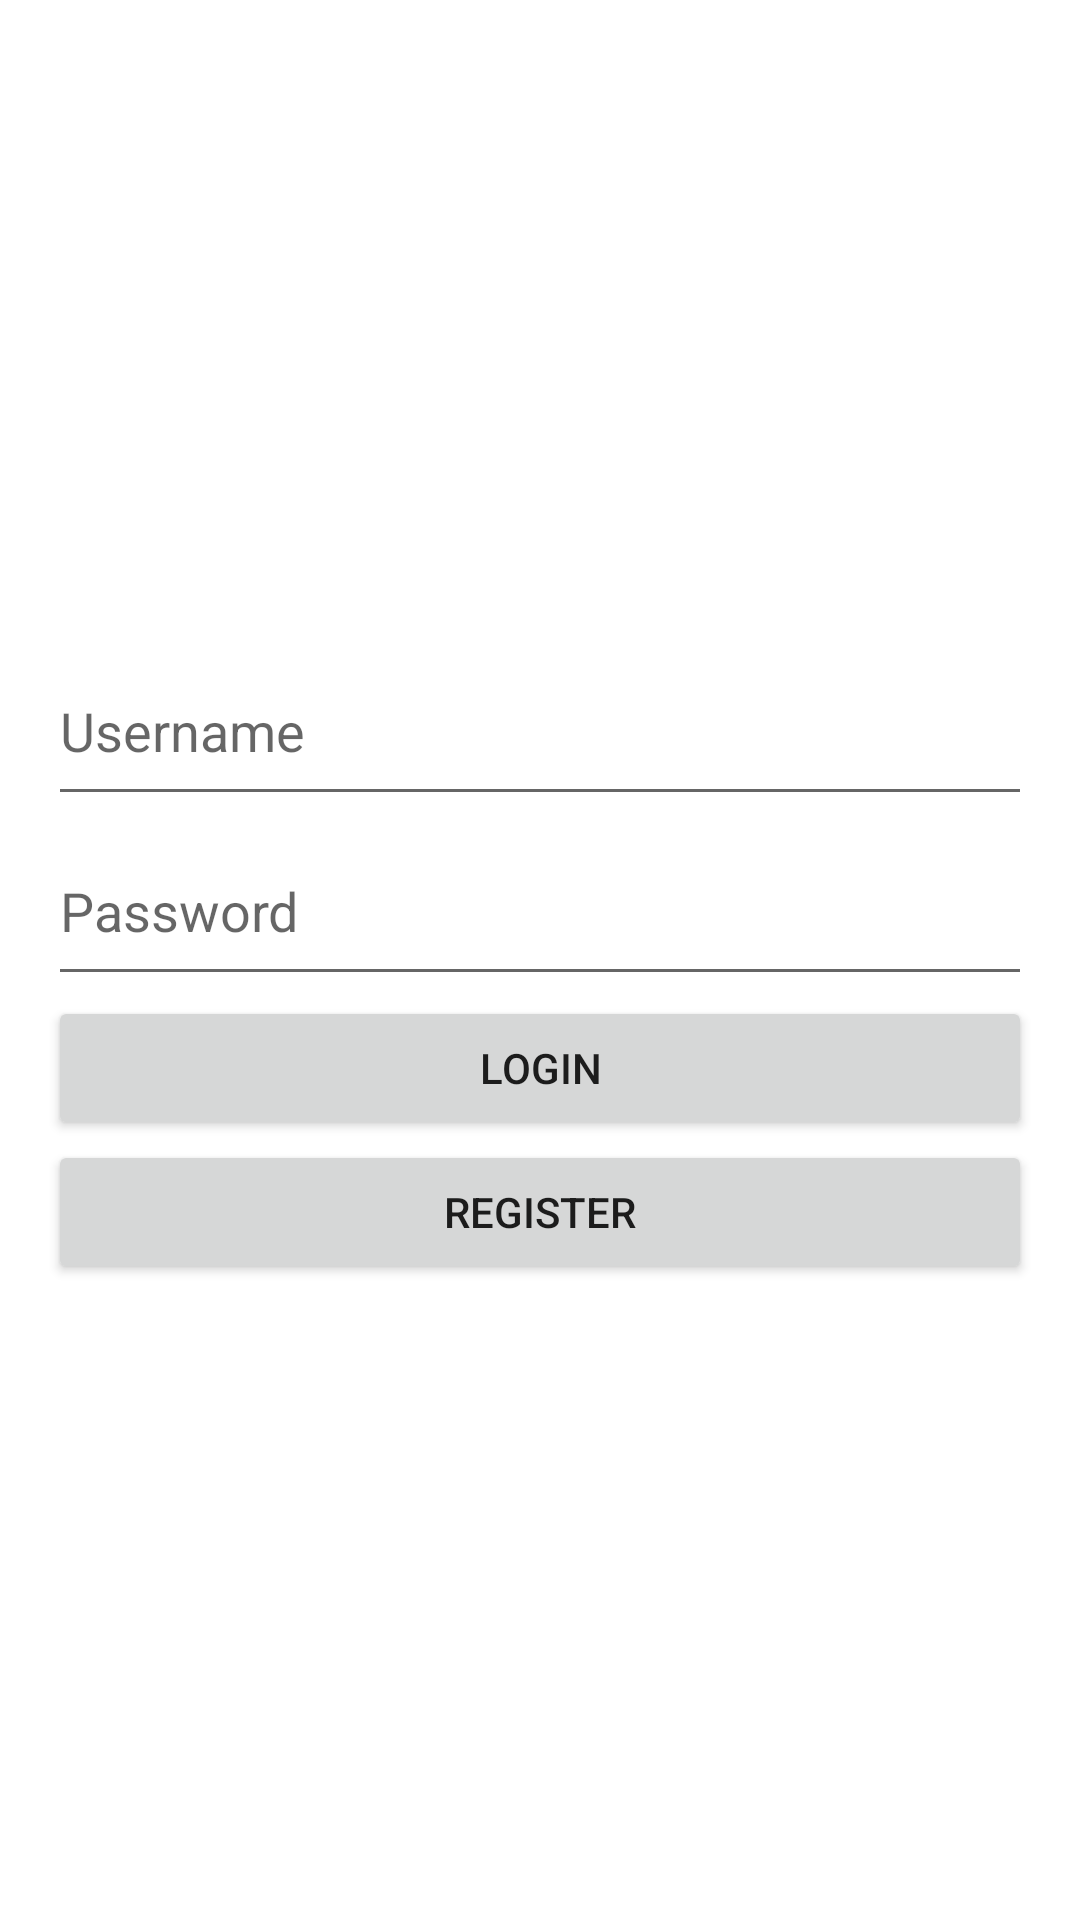

Reconstruct the res/layout file that produces this screen, plus the resources it refers to.
<!-- AndroidManifest.xml: application theme Theme.AndroidSession -->
<!-- res/layout/activity_login.xml -->
<?xml version="1.0" encoding="utf-8"?>
<LinearLayout xmlns:android="http://schemas.android.com/apk/res/android"
    android:layout_width="match_parent"
    android:layout_height="match_parent"
    android:gravity="center_vertical"
    android:orientation="vertical"
    android:padding="16dp">

    <EditText
        android:id="@+id/editTextUsername"
        android:layout_width="match_parent"
        android:layout_height="60dp"
        android:hint="Username"
        android:inputType="text" />

    <EditText
        android:id="@+id/editTextPassword"
        android:layout_width="match_parent"
        android:layout_height="60dp"
        android:hint="Password"
        android:inputType="textPassword" />

    <Button
        android:id="@+id/buttonLogin"
        android:layout_width="match_parent"
        android:layout_height="wrap_content"
        android:text="Login" />

    <Button
        android:id="@+id/buttonRegister"
        android:layout_width="match_parent"
        android:layout_height="wrap_content"
        android:text="Register"/>
</LinearLayout>
<!-- resources referenced by this layout -->
<resources>
  <style name="Theme.AndroidSession" parent="Theme.MaterialComponents.DayNight.DarkActionBar">
          
          <item name="colorPrimary">@color/purple_500</item>
          <item name="colorPrimaryVariant">@color/purple_700</item>
          <item name="colorOnPrimary">@color/white</item>
          
          <item name="colorSecondary">@color/teal_200</item>
          <item name="colorSecondaryVariant">@color/teal_700</item>
          <item name="colorOnSecondary">@color/black</item>
          
          <item name="android:statusBarColor">?attr/colorPrimaryVariant</item>
          
      </style>
  <!-- not gathered from this repository: default colours our renderer supplied (Android Studio template values) -->
  <color name="purple_500">#FF6200EE</color>
  <color name="purple_700">#FF3700B3</color>
  <color name="teal_200">#FF03DAC5</color>
  <color name="teal_700">#FF018786</color>
  <color name="black">#FF000000</color>
  <color name="white">#FFFFFFFF</color>
</resources>
